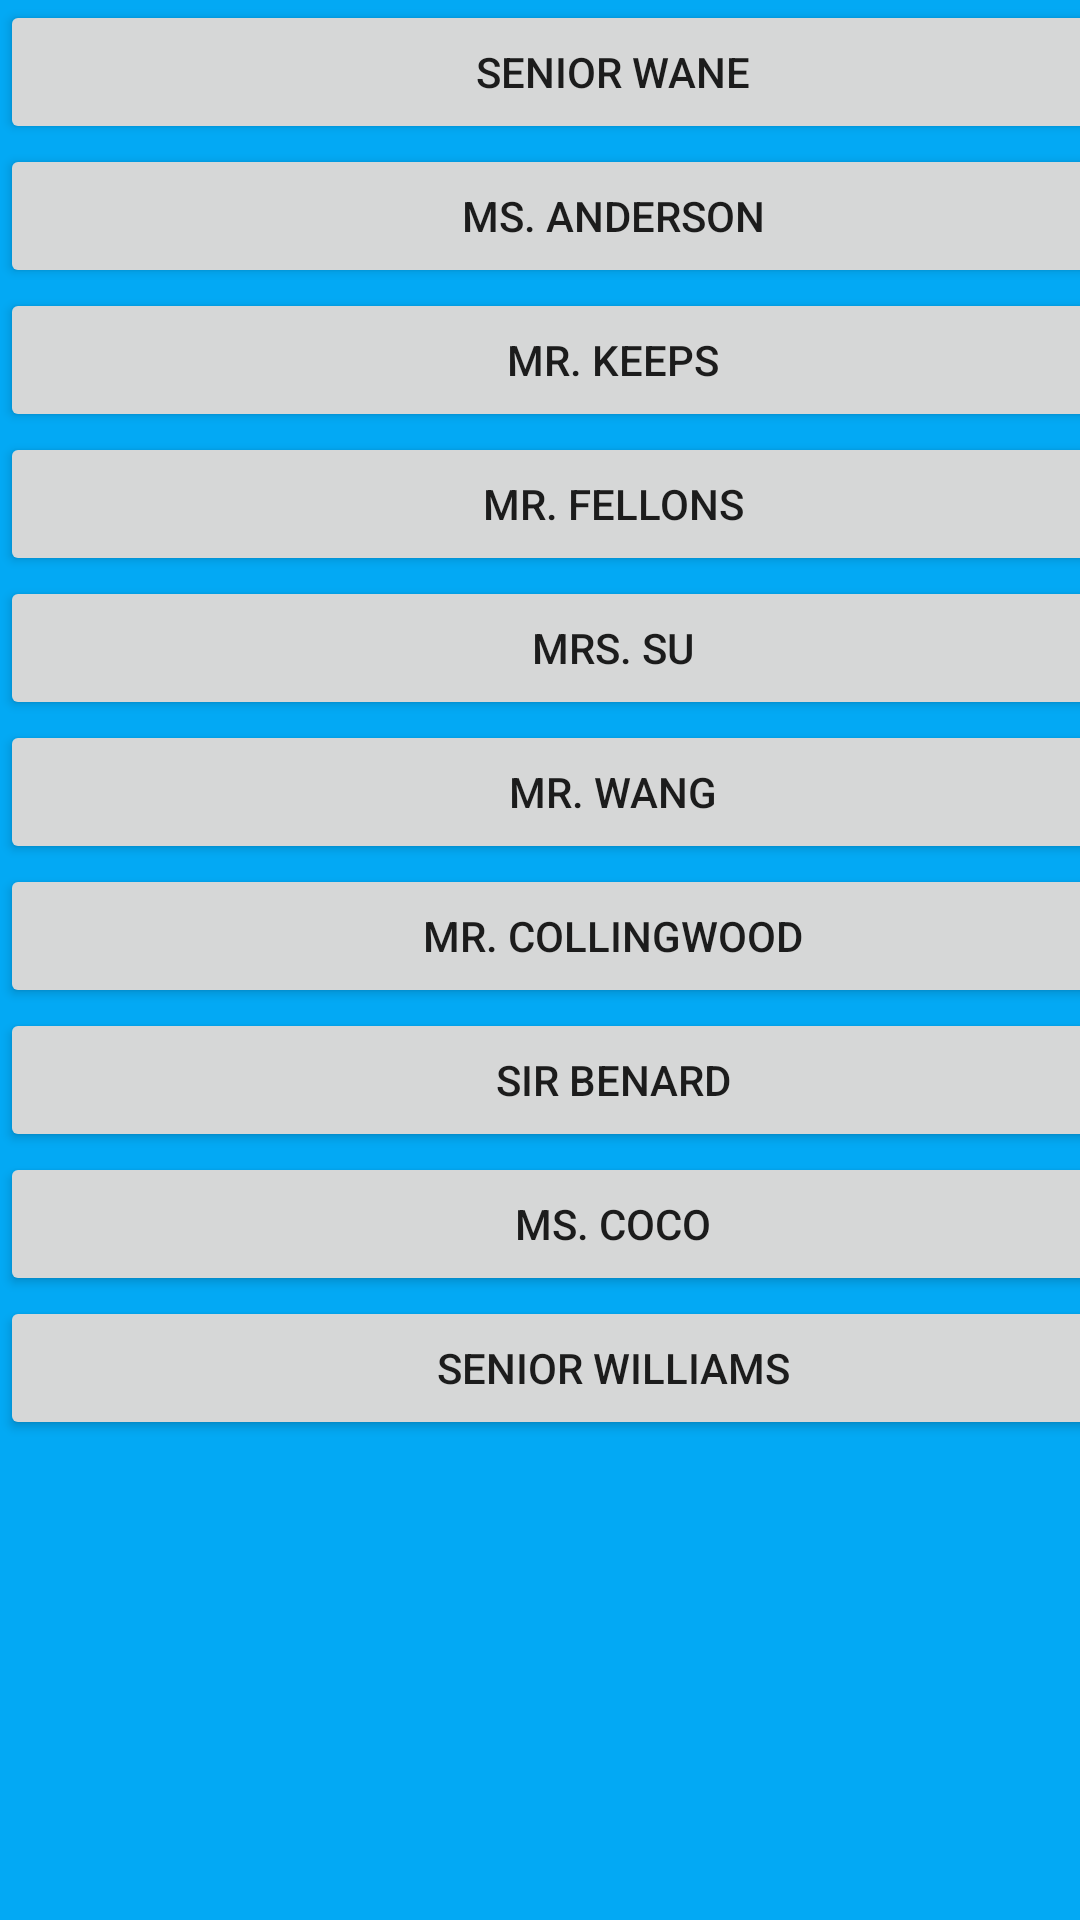

Produce the Android XML layout that renders to this screen, including the resource entries it uses.
<!-- AndroidManifest.xml: application theme Theme.CSCB07Summer -->
<!-- res/layout/doctor_patient_list.xml -->
<?xml version="1.0" encoding="utf-8"?>
<androidx.constraintlayout.widget.ConstraintLayout xmlns:android="http://schemas.android.com/apk/res/android"
    xmlns:app="http://schemas.android.com/apk/res-auto"
    xmlns:tools="http://schemas.android.com/tools"
    android:layout_width="match_parent"
    android:layout_height="match_parent"
    android:background="#03A9F4">

    <ImageView
        android:id="@+id/imageView5"
        android:layout_width="70dp"
        android:layout_height="65dp"
        android:layout_marginTop="44dp"
        android:contentDescription="@string/ProfileImageDescription"
        app:layout_constraintEnd_toEndOf="parent"
        app:layout_constraintHorizontal_bias="0.498"
        app:layout_constraintStart_toStartOf="parent"
        app:layout_constraintTop_toTopOf="parent"
        tools:srcCompat="@tools:sample/avatars" />

    <TextView
        android:id="@+id/PatientList"
        android:layout_width="wrap_content"
        android:layout_height="wrap_content"
        android:layout_marginTop="16dp"
        android:hint="@string/ProfileName"
        android:scaleX="2"
        android:scaleY="2"
        app:layout_constraintEnd_toEndOf="parent"
        app:layout_constraintHorizontal_bias="0.498"
        app:layout_constraintStart_toStartOf="parent"
        app:layout_constraintTop_toTopOf="parent" />

    <ScrollView
        android:layout_width="409dp"
        android:layout_height="608dp"
        tools:layout_editor_absoluteX="1dp"
        tools:layout_editor_absoluteY="122dp">

        <LinearLayout
            android:layout_width="match_parent"
            android:layout_height="wrap_content"
            android:orientation="vertical" >

            <Button
                android:id="@+id/DoctorPatient1"
                android:layout_width="match_parent"
                android:layout_height="wrap_content"
                android:text="Senior Wane" />

            <Button
                android:id="@+id/button16"
                android:layout_width="match_parent"
                android:layout_height="wrap_content"
                android:text="Ms. Anderson" />

            <Button
                android:id="@+id/button15"
                android:layout_width="match_parent"
                android:layout_height="wrap_content"
                android:text="Mr. Keeps" />

            <Button
                android:id="@+id/button14"
                android:layout_width="match_parent"
                android:layout_height="wrap_content"
                android:text="Mr. Fellons" />

            <Button
                android:id="@+id/button13"
                android:layout_width="match_parent"
                android:layout_height="wrap_content"
                android:text="Mrs. Su" />

            <Button
                android:id="@+id/button12"
                android:layout_width="match_parent"
                android:layout_height="wrap_content"
                android:text="Mr. Wang" />

            <Button
                android:id="@+id/button11"
                android:layout_width="match_parent"
                android:layout_height="wrap_content"
                android:text="Mr. Collingwood" />

            <Button
                android:id="@+id/button10"
                android:layout_width="match_parent"
                android:layout_height="wrap_content"
                android:text="Sir Benard" />

            <Button
                android:id="@+id/button8"
                android:layout_width="match_parent"
                android:layout_height="wrap_content"
                android:text="Ms. Coco" />

            <Button
                android:id="@+id/button9"
                android:layout_width="match_parent"
                android:layout_height="wrap_content"
                android:text="Senior Williams" />
        </LinearLayout>
    </ScrollView>

</androidx.constraintlayout.widget.ConstraintLayout>
<!-- resources referenced by this layout -->
<resources>
  <string name="ProfileImageDescription">Profile Image</string>
  <string name="ProfileName">Profile Name</string>
  <style name="Theme.CSCB07Summer" parent="Theme.MaterialComponents.DayNight.NoActionBar">
          
          <item name="colorPrimary">@color/purple_500</item>
          <item name="colorPrimaryVariant">@color/purple_700</item>
          <item name="colorOnPrimary">@color/white</item>
          
          <item name="colorSecondary">@color/teal_200</item>
          <item name="colorSecondaryVariant">@color/teal_700</item>
          <item name="colorOnSecondary">@color/black</item>
          
          <item name="android:statusBarColor" tools:targetApi="l">?attr/colorPrimaryVariant</item>
          
      </style>
  <!-- not gathered from this repository: default colours our renderer supplied (Android Studio template values) -->
  <color name="purple_500">#FF6200EE</color>
  <color name="purple_700">#FF3700B3</color>
  <color name="teal_200">#FF03DAC5</color>
  <color name="teal_700">#FF018786</color>
  <color name="black">#FF000000</color>
  <color name="white">#FFFFFFFF</color>
</resources>
